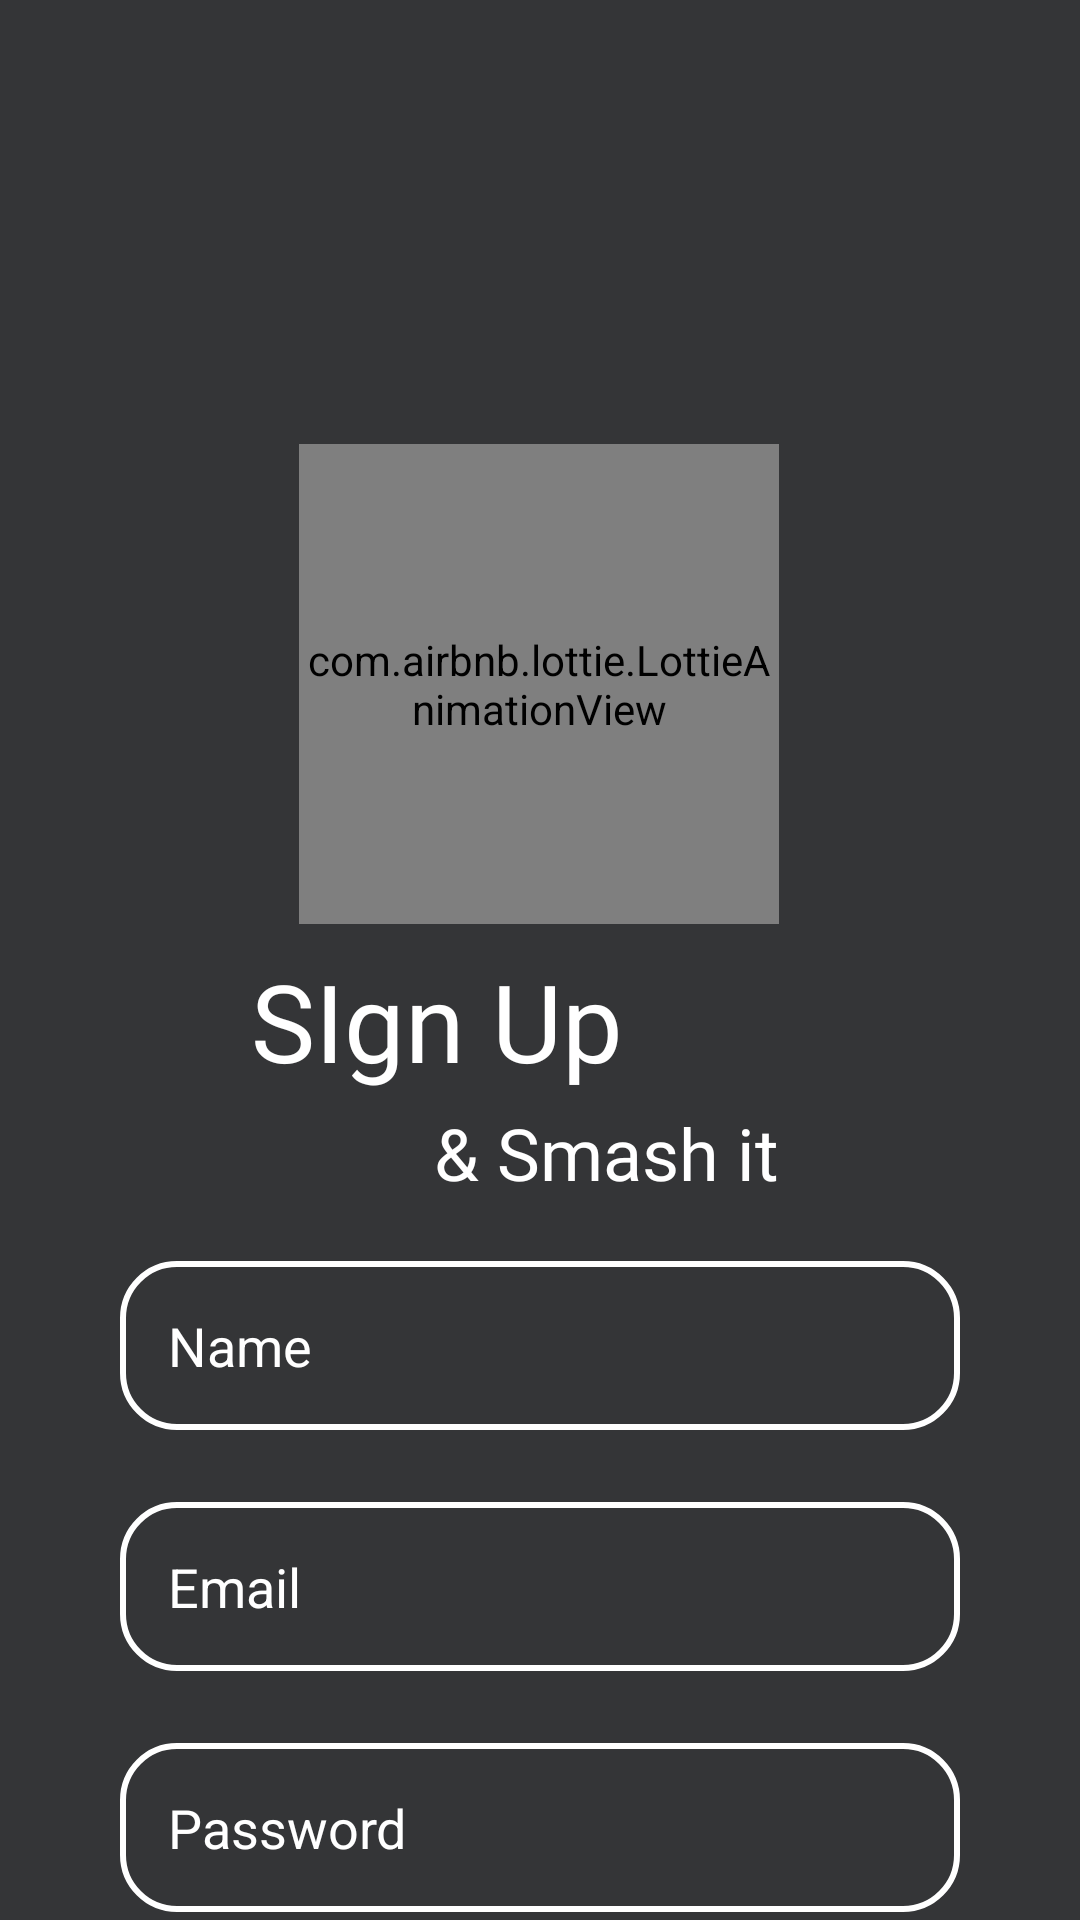

Reconstruct the res/layout file that produces this screen, plus the resources it refers to.
<!-- AndroidManifest.xml: application theme Theme.Hireai -->
<!-- res/layout/activity_signup_screen.xml -->
<?xml version="1.0" encoding="utf-8"?>
<androidx.constraintlayout.widget.ConstraintLayout xmlns:android="http://schemas.android.com/apk/res/android"
    xmlns:app="http://schemas.android.com/apk/res-auto"
    xmlns:tools="http://schemas.android.com/tools"
    android:id="@+id/main"
    android:layout_width="match_parent"
    android:layout_height="match_parent"
    android:background="#343537"
    tools:context=".signupScreen">

    <com.airbnb.lottie.LottieAnimationView
        android:id="@+id/lottieAnimationView"
        android:layout_width="160dp"
        android:layout_height="160dp"
        android:layout_marginTop="148dp"
        android:scaleType="center"
        app:layout_constraintEnd_toEndOf="parent"
        app:layout_constraintHorizontal_bias="0.498"
        app:layout_constraintStart_toStartOf="parent"
        app:layout_constraintTop_toTopOf="parent"
        app:lottie_autoPlay="true"
        app:lottie_loop="true"
        app:lottie_rawRes="@raw/logo4"></com.airbnb.lottie.LottieAnimationView>

    <TextView
        android:id="@+id/textView67"
        android:layout_width="wrap_content"
        android:layout_height="wrap_content"
        android:layout_marginTop="8dp"
        android:layout_marginEnd="52dp"
        android:fontFamily="@font/inter_semibold"
        android:text="SIgn Up"
        android:textColor="@color/white"
        android:textSize="36sp"
        app:layout_constraintEnd_toEndOf="@+id/lottieAnimationView"
        app:layout_constraintTop_toBottomOf="@+id/lottieAnimationView" />


    <TextView
        android:id="@+id/textttt"
        android:layout_width="wrap_content"
        android:layout_height="wrap_content"
        android:layout_marginTop="60dp"
        android:fontFamily="@font/inter_semibold"
        android:text="&amp; Smash it"
        android:textColor="@color/white"
        android:textSize="24sp"
        app:layout_constraintEnd_toEndOf="@+id/lottieAnimationView"
        app:layout_constraintTop_toBottomOf="@+id/lottieAnimationView" />

    <EditText
        android:id="@+id/useremail"
        android:layout_width="0dp"
        android:layout_height="wrap_content"
        android:layout_marginHorizontal="40dp"
        android:layout_marginTop="24dp"
        android:background="@drawable/stroke"
        android:ems="10"
        android:hint="Email"
        android:inputType="text"
        android:padding="16dp"
        android:textColor="@color/white"
        android:textColorHint="@color/white"
        app:layout_constraintEnd_toEndOf="parent"
        app:layout_constraintStart_toStartOf="parent"
        app:layout_constraintTop_toBottomOf="@+id/username" />

    <EditText
        android:id="@+id/username"
        android:layout_width="0dp"
        android:layout_height="wrap_content"
        android:layout_marginHorizontal="40dp"
        android:layout_marginTop="20dp"
        android:background="@drawable/stroke"
        android:ems="10"
        android:hint="Name"
        android:inputType="text"
        android:padding="16dp"
        android:textColor="@color/white"
        android:textColorHint="@color/white"
        app:layout_constraintEnd_toEndOf="parent"
        app:layout_constraintStart_toStartOf="parent"
        app:layout_constraintTop_toBottomOf="@+id/textttt" />

    <EditText
        android:id="@+id/userpass"
        android:layout_width="0dp"
        android:layout_height="wrap_content"
        android:layout_marginHorizontal="40dp"
        android:layout_marginTop="24dp"
        android:background="@drawable/stroke"
        android:ems="10"
        android:hint="Password"
        android:inputType="textPassword"
        android:padding="16dp"
        android:textColor="#FFFFFF"
        android:textColorHint="#FFFFFF"
        app:layout_constraintEnd_toEndOf="parent"
        app:layout_constraintStart_toStartOf="parent"
        app:layout_constraintTop_toBottomOf="@+id/useremail" />

    <TextView
        android:id="@+id/textView4"
        android:layout_width="wrap_content"
        android:layout_height="wrap_content"
        android:layout_marginStart="12dp"
        android:layout_marginTop="8dp"
        android:fontFamily="@font/inter_semibold"
        android:text="Already have an account?"
        android:textColor="#FFFFFF"
        android:textSize="14sp"
        app:layout_constraintStart_toStartOf="@+id/userpass"
        app:layout_constraintTop_toBottomOf="@+id/userpass" />

    <TextView
        android:id="@+id/login_redirect"
        android:layout_width="wrap_content"
        android:layout_height="wrap_content"
        android:layout_marginStart="4dp"
        android:layout_marginTop="8dp"
        android:fontFamily="@font/inter_bold"
        android:text="Log In"
        android:textColor="#FFFFFF"
        android:textSize="14sp"
        app:layout_constraintStart_toEndOf="@+id/textView4"
        app:layout_constraintTop_toBottomOf="@+id/userpass" />

    <ImageView
        android:id="@+id/signup_btn"
        android:layout_width="wrap_content"
        android:layout_height="wrap_content"
        android:layout_marginTop="76dp"
        app:layout_constraintEnd_toEndOf="parent"
        app:layout_constraintStart_toStartOf="parent"
        app:layout_constraintTop_toBottomOf="@+id/userpass"
        app:srcCompat="@drawable/arrow"
        tools:visibility="visible" />

    <ProgressBar
        android:id="@+id/buffer"
        style="?android:attr/progressBarStyle"
        android:layout_width="wrap_content"
        android:layout_height="wrap_content"
        android:layout_marginTop="84dp"
        app:layout_constraintEnd_toEndOf="parent"
        app:layout_constraintHorizontal_bias="0.498"
        app:layout_constraintStart_toStartOf="parent"
        app:layout_constraintTop_toBottomOf="@+id/userpass"
        tools:visibility="gone" />

</androidx.constraintlayout.widget.ConstraintLayout>
<!-- resources referenced by this layout -->
<resources>
  <!-- drawable arrow: png bitmap (drawable, 910 bytes) -->
  <!-- drawable stroke (drawable) -->
  <?xml version="1.0" encoding="utf-8"?>
  <shape xmlns:android="http://schemas.android.com/apk/res/android">
  <stroke android:width="2dp" android:color="@color/white"></stroke>
      <corners android:radius="18dp"></corners>
  </shape>
  <style name="Theme.Hireai" parent="Base.Theme.Hireai" />
  <style name="Base.Theme.Hireai" parent="Theme.Material3.DayNight.NoActionBar">
          
          
      </style>
  <!-- not gathered from this repository: default colours our renderer supplied (Android Studio template values) -->
  <color name="white">#FFFFFFFF</color>
</resources>
